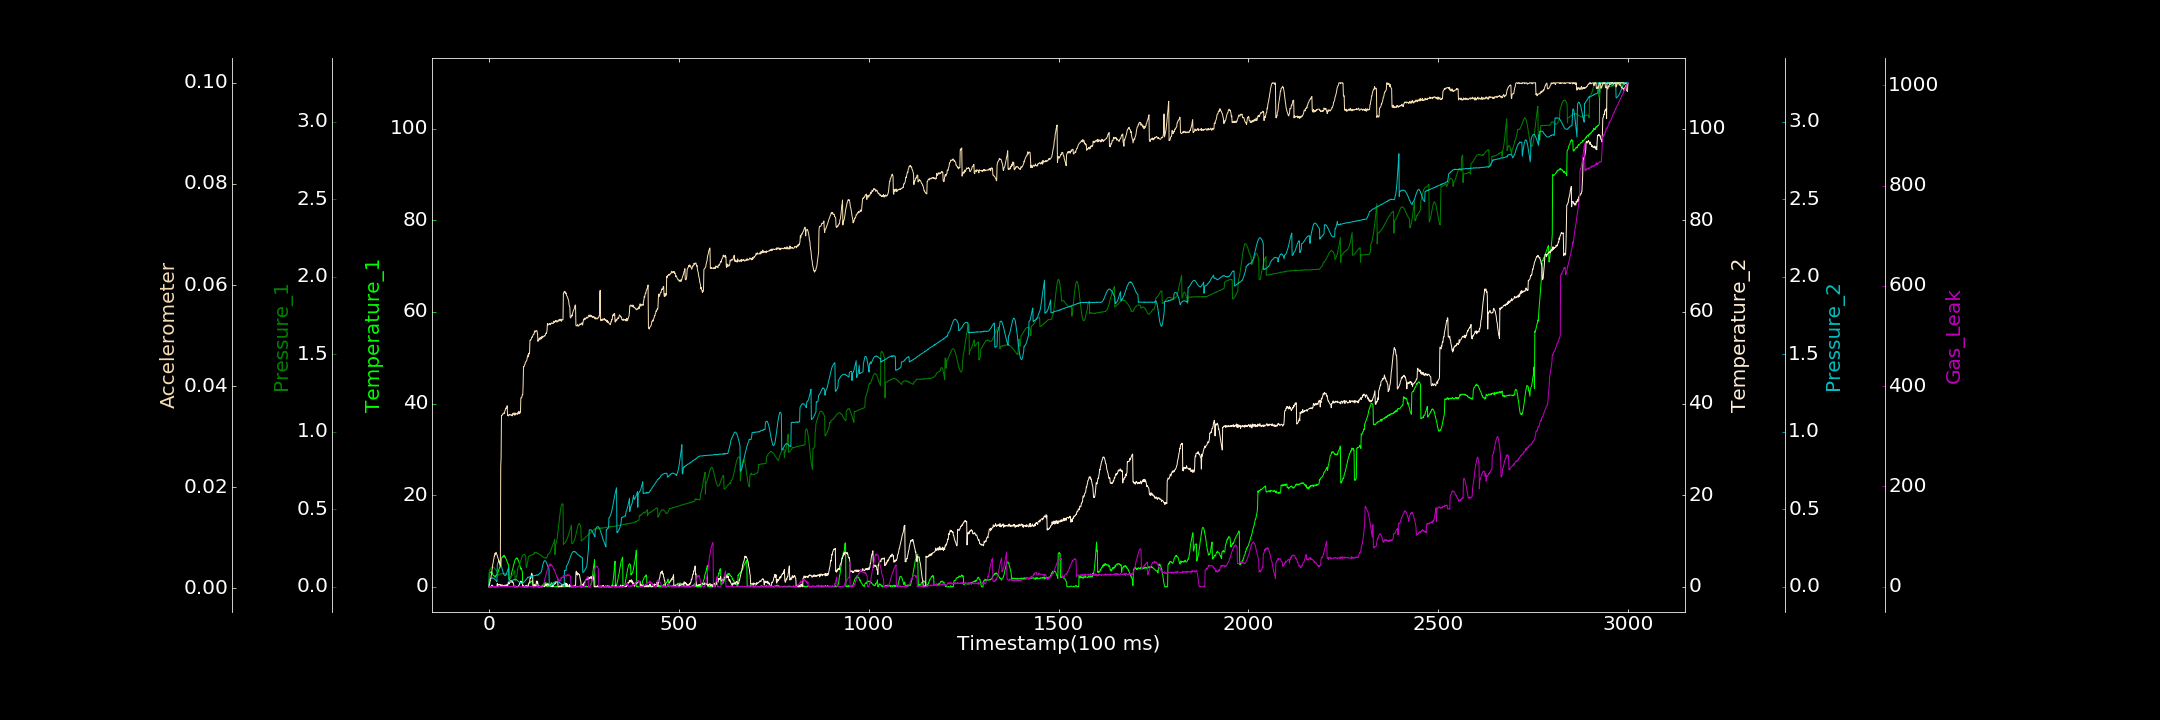

The file beside this chart, header and first rows:
0.000000000, 0.035691762, 0.000000000, 0.021627073, 0.000244684, 0.000305977, 0.818852690
1, 3.007, 0.1029, 0.000000000, 0.04455, 0.0008087, 0.1943
2, 3.169, 0.1094, 0.000000000, 0.04848, 0.0008636, 0.3467
3, 3.122, 0.1125, 0.000000000, 0.04884, 0.00144, 0.000000000
4, 3.045, 0.1177, 0.07012, 0.05356, 0.001586, 0.1998
5, 3.25, 0.1204, 0.000000000, 0.05478, 0.002011, 0.09011
6, 3.294, 0.1217, 0.000000000, 0.05709, 0.002563, 0.7742
7, 3.063, 0.1245, 0.000000000, 0.05654, 0.002814, 0.5295
8, 3.087, 0.1285, 0.3886, 0.05772, 0.003545, 0.000000000
9, 2.97, 0.1287, 0.000000000, 0.05594, 0.004042, 0.000000000
10, 2.717, 0.1278, 0.1555, 0.05802, 0.004724, 0.3786
11, 2.554, 0.1281, 0.000000000, 0.056, 0.005008, 1.089
12, 2.444, 0.1274, 0.000000000, 0.05479, 0.005583, 0.000000000
13, 2.467, 0.1257, 0.1109, 0.05299, 0.00587, 0.000000000
14, 2.328, 0.1213, 0.000000000, 0.05133, 0.006395, 0.3724
15, 2.335, 0.1194, 0.02749, 0.0516, 0.006353, 0.6713
16, 2.167, 0.1155, 0.000000000, 0.04725, 0.006936, 0.000000000
17, 2.108, 0.1124, 0.000000000, 0.04498, 0.006662, 0.000000000
18, 2.449, 0.1098, 0.000000000, 0.04251, 0.007051, 0.000000000
19, 2.47, 0.1048, 0.000000000, 0.03983, 0.0071, 2.012
20, 2.609, 0.1008, 0.000000000, 0.03736, 0.006792, 0.000000000
21, 2.574, 0.09877, 0.1684, 0.03338, 0.006651, 0.1124
22, 2.732, 0.09608, 0.7106, 0.1437, 0.006483, 0.000000000
23, 3.133, 0.09159, 0.000000000, 0.1515, 0.006132, 0.000000000
24, 3.2, 0.07472, 0.3669, 0.1577, 0.005943, 0.4989
25, 3.428, 0.07577, 0.5078, 0.1619, 0.005731, 0.000000000
26, 3.76, 0.07827, 0.4892, 0.1656, 0.00517, 0.000000000
27, 3.882, 0.07842, 0.4875, 0.1642, 0.005432, 0.000000000
28, 4.302, 0.07997, 0.4767, 0.1629, 0.004898, 0.1182
29, 4.168, 0.08116, 0.5589, 0.1591, 0.004729, 0.000000000
30, 4.603, 0.0827, 0.1298, 0.1558, 0.004412, 0.9368
31, 4.524, 0.08161, 0.3978, 0.1482, 0.02415, 0.000000000
32, 4.759, 0.08474, 0.4005, 0.1395, 0.02573, 0.9677
33, 6.274, 0.08398, 0.2696, 0.1296, 0.03422, 0.000000000
34, 6.328, 0.08447, 0.3252, 0.1217, 0.03413, 1.256
35, 6.551, 0.08535, 0.4412, 0.1124, 0.03433, 0.000000000
36, 6.513, 0.08587, 0.2095, 0.1034, 0.03451, 0.000000000
37, 6.508, 0.086, 0.2718, 0.0951, 0.0345, 1.277
38, 6.809, 0.08597, 0.2255, 0.08775, 0.03453, 0.6677
39, 6.744, 0.0834, 0.2896, 0.08132, 0.03453, 0.000000000
40, 6.629, 0.08596, 0.03203, 0.07798, 0.03476, 1.527
41, 6.823, 0.08715, 0.1882, 0.07424, 0.03459, 0.000000000
42, 6.439, 0.08276, 0.3873, 0.07382, 0.03513, 0.2254
43, 6.53, 0.08433, 0.2246, 0.07238, 0.03528, 0.01051
44, 6.223, 0.08366, 0.3591, 0.07503, 0.03554, 0.000000000
45, 6.135, 0.08145, 0.2339, 0.08039, 0.03568, 0.000000000
46, 5.936, 0.08295, 0.1088, 0.0851, 0.03555, 0.9517
47, 5.689, 0.08043, 0.4459, 0.09075, 0.03577, 0.000000000
48, 5.42, 0.08094, 0.4951, 0.09968, 0.03612, 0.7458
49, 5.301, 0.07968, 0.2191, 0.1048, 0.03418, 0.000000000
50, 4.964, 0.07794, 0.5321, 0.113, 0.03426, 0.3284
51, 4.94, 0.07691, 1.044, 0.1205, 0.03409, 0.000000000
52, 4.647, 0.05602, 0.7556, 0.1268, 0.03432, 2.199
53, 1.537, 0.05849, 0.629, 0.02991, 0.03423, 0.9708
54, 1.505, 0.05942, 0.7814, 0.03194, 0.03434, 0.000000000
55, 1.709, 0.06002, 1.149, 0.03235, 0.0344, 0.000000000
56, 1.929, 0.06124, 0.997, 0.0322, 0.03431, 0.000000000
57, 2.031, 0.06226, 1.126, 0.0328, 0.03434, 0.484
58, 2.122, 0.06489, 1.401, 0.03707, 0.03427, 0.000000000
59, 2.719, 0.06845, 1.037, 0.03758, 0.03416, 0.3681
60, 3.074, 0.07206, 1.417, 0.03918, 0.03434, 0.3561
... 2,939 more rows
